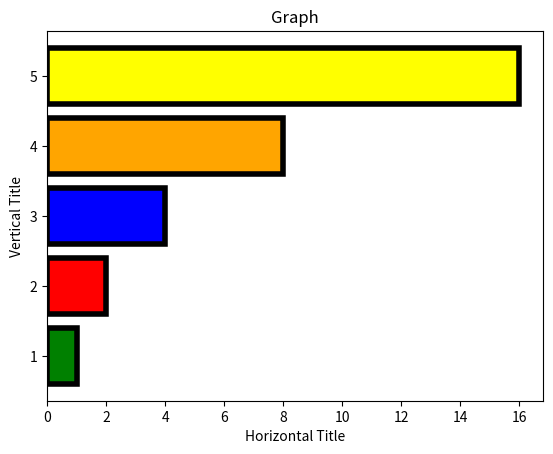

Write the Python code that produced this figure.
import matplotlib.pyplot as plt

x1 = [1,2,3,4,5]
y1 = [1,2,4,8,16]

colors = ['green', 'red', 'blue', 'orange', 'yellow' ]

plt.barh(x1,y1, edgecolor = 'black', color = colors, linewidth = 4)
plt.xlabel("Horizontal Title")
plt.ylabel("Vertical Title")
plt.title("Graph")
plt.show()